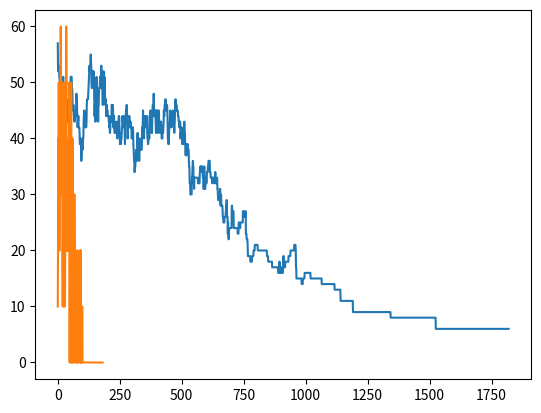

Source code (Python):
# Based on:
# [redacted]
#https://github.com/bdscloud/Sudoku-Simulated-Annealing-Solution

import numpy as np
import matplotlib.pyplot as plt
import random
from math import exp

sudokuInitial = np.array([[0,0,0,0,3,0,6,0,0],
                         [5,0,0,9,0,0,4,0,0],
                         [0,8,0,6,0,7,0,0,9],
                         [0,7,0,0,0,0,8,0,1],
                         [0,5,0,0,8,0,0,2,0],
                         [3,0,8,0,0,0,0,5,0],
                         [1,0,0,8,0,4,0,9,0],
                         [0,0,2,0,0,6,0,0,5],
                         [0,0,9,0,1,0,0,0,0]])

def copySudoku(sudoku):
    sudokuCopy = []
    for i in range(len(sudoku)):
        sudokuCopy.append(list(sudoku[i]))
    return sudokuCopy

## function that returns a square of the sudoku, determined by it's position (i,j)
## example : square(1,1) returns the top left square
def square(sudo,i,j):
    # lenth of the sudoku
    sudoLen = len(sudo)
    # lenth of a square of the sudoku (in our exercice 4)
    sudoSquareLen = int(sudoLen ** (1 / 2.0))

    A = [] #  empty regular list
    for t in range(sudoSquareLen):
        X = sudo[(i-1)*sudoSquareLen+t][(j-1)*sudoSquareLen:(j-1)*sudoSquareLen+sudoSquareLen]
        A.append(X)
    return np.array(A)

## function that puts in a list all the couples (u,v) of the numbers that are not fixed in a square (i,j)
## Returns a list of the coordinates (u,v) of the numbers that have to be found in a square (i,j)
def nonFixedPosition(sudo,i,j):
    # lenth of the sudoku
    sudoLen = len(sudo)
    # lenth of a square of the sudoku
    sudoSquareLen = int(sudoLen ** (1 / 2.0))
    A = [] #local positions
    #B = [] #global positions
    sq = square(sudo,i,j)
    for u in range(sudoSquareLen):
        for v in range(sudoSquareLen):
            if(sq[u][v] == 0):
                A.append([u,v])
    return A

## function that returns a random position (u,v) in a square (i,j) amongs all the non fixed numbers of this square
def randomNonFixedNumber(sudo,i,j):
    rd = random.randint(0, len(nonFixedPosition(sudo,i,j)) - 1)
    return nonFixedPosition(sudo,i,j)[rd]

## function that returns the list of all the numbers that are not present in the square (i,j)
def listPossibleNumbers(sudo,i,j):
    # lenth of the sudoku
    sudoLen = len(sudo)
    A = [] ##list of all the possible numbers
    B = [] ##list of all the non possible numbers
    sq = square(sudo,i,j)
    for u in range(len(sq)):
        for v in range(len(sq)):
            if (sq[u,v] != 0):
                B.append(sq[u,v])
    for t in range(sudoLen):
        if (t+1 not in (B)):
            A.append(t+1)
    return A

## function that fills a square (i,j) of the sudoku by putting numbers that respect the 3rd rule
def sudokuFill3rdRule1(sudo, i,j):
    sq = square(sudo, i,j)
    noFixedPos = nonFixedPosition(sudo,i,j)
    for x in range(len(noFixedPos)) :
        sq[noFixedPos[x][0], noFixedPos[x][1]] = listPossibleNumbers(sudokuInitial,i,j)[x]
    return sq

## function that fills the sudoku by putting numbers that respect the 3rd rule
def sudokuFill3rdRule(sudo):
    # lenth of the sudoku
    sudoLen = len(sudo)
    # lenth of a square of the sudoku
    sudoSquareLen = int(sudoLen ** (1 / 2.0))
    A = []
    B = []
    for i in range(1, sudoSquareLen + 1):
        for j in range(1, sudoSquareLen + 1):
            A.append(sudokuFill3rdRule1(sudo,i,j))
    for i in range(3):
        B.append(np.concatenate((A[0][i], A[1][i], A[2][i]), axis=None).tolist())
    for i in range(3):
        B.append(np.concatenate((A[3][i], A[4][i], A[5][i]), axis=None).tolist())
    for i in range(3):
        B.append(np.concatenate((A[6][i], A[7][i], A[8][i]), axis=None).tolist())
    return B


## function that fills the sudoku by putting numbers that respect the 3rd rule
def sudokuFill3rdRule_2(sudo):
    # lenth of the sudoku
    sudoLen = len(sudo)
    # lenth of a square of the sudoku
    sudoSquareLen = int(sudoLen ** (1 / 2.0))
    A = []
    B = []
    for i in range(1, sudoSquareLen + 1):
        for j in range(1, sudoSquareLen + 1):
            A.append(sudokuFill3rdRule1(sudo, i, j))

    for i in range(sudoSquareLen):
        for j in range(sudoSquareLen):
            B.append(np.concatenate((A[sudoSquareLen * i][j], A[sudoSquareLen * i + 1][i], A[sudoSquareLen * i + 2][j]),
                                    axis=None).tolist())

    return B

## this function calculates the cost of all lines
def costLine(sudo):
    # lenth of the sudoku
    sudoLen = len(sudo)
    A = []
    for i in range(sudoLen):
        line = sudo[i]
        cost = 0
        for j in range(len(line)):
            if line.count(j+1) == 0:
                cost += 1
        A.append(cost)
    return sum(A)

## this function calculates the cost of all lines
def costColumn(sudo):
    # lenth of the sudoku
    sudoLen = len(sudo)
    transposesudokuGrid = np.transpose(sudo)
    A = []
    for i in range(sudoLen):
        line = transposesudokuGrid[i]
        cost = 0
        for j in range(len(line)):
            if line.tolist().count(j+1) == 0:
                cost += 1
        A.append(cost)
    return sum(A)

## this function calculates the global cost
def costGlobal(sudo):
    return costColumn(sudo) + costLine(sudo)

## function that return the coordinates (u,v) (0->15) from the square(i,j) (1->4) and position in square (0->3)
def ChangeCoordinates(sudo, i,j,u,v):
    # lenth of the sudoku
    sudoLen = len(sudo)
    # lenth of a square of the sudoku
    sudoSquareLen = int(sudoLen ** (1 / 2.0))
    return [(i-1)*sudoSquareLen+u , (j-1)*sudoSquareLen+v]


def swapRandomCells(sudo):
    # lenth of the sudoku
    sudoLen = len(sudo)
    # lenth of a square of the sudoku
    sudoSquareLen = int(sudoLen ** (1 / 2.0))
    newSudo = copySudoku(sudo)

    # choose a random square and get the non-fixed positions in this square
    rd1 = random.randint(1, sudoSquareLen)
    rd2 = random.randint(1, sudoSquareLen)
    # square = square(sudoku, rd1, rd2)
    A = nonFixedPosition(sudokuInitial, rd1, rd2)  ##list of non fixed positions in a random square of the sudoku

    # chose two random cells among the non fixed ones in the random square
    rd3 = random.randint(0, len(A) - 1)
    cell_1_coordinates = A[rd3]
    rd4 = random.randint(0, len(A) - 1)
    while rd4 == rd3:
        rd4 = random.randint(0, len(A) - 1)
    cell_2_coordinates = A[rd4]

    # in the whole sudoku
    coordinates_cell_1 = ChangeCoordinates(sudo, rd1, rd2, cell_1_coordinates[0], cell_1_coordinates[1])
    coordinates_cell_2 = ChangeCoordinates(sudo, rd1, rd2, cell_2_coordinates[0], cell_2_coordinates[1])

    # swap
    tmp = newSudo[coordinates_cell_1[0]][coordinates_cell_1[1]]
    newSudo[coordinates_cell_1[0]][coordinates_cell_1[1]] = newSudo[coordinates_cell_2[0]][coordinates_cell_2[1]]
    newSudo[coordinates_cell_2[0]][coordinates_cell_2[1]] = tmp

    return newSudo


def recocidoSimulado(sudo):
    sudoCopy = copySudoku(sudo)

    costs = []

    temp = 250

    changeProbs = []

    compteur = 0
    while temp > 1:

        changeProb = 0

        param = 10
        for i in range(param):

            if costGlobal(sudoCopy) == 0:
                print("Sudoku solved")
                plt.plot(np.arange(len(costs)), costs)
                plt.show()
                print("Final cost : " + str(costGlobal(sudoCopy)))
                print("Temperature changed " + str(compteur) + " times")
                return sudoCopy

            sudoAfter = swapRandomCells(sudoCopy)

            delta = costGlobal(sudoAfter) - costGlobal(sudoCopy)

            if (delta <= 0):
                sudoCopy = sudoAfter
            else:
                uniformValue = random.uniform(0, 1)
                if (uniformValue <= exp(-30 * delta / temp)):
                    changeProb += 1
                    sudoCopy = sudoAfter

            costs.append(costGlobal(sudoCopy))
        changeProbs.append(changeProb)
        compteur += 1
        temp = 0.97 * temp

    plt.plot(np.arange(len(costs)), costs)
    plt.show()

    percents = list(map(lambda x: float(x) / param * 100, changeProbs))
    plt.plot(np.arange(len(percents)), percents)
    plt.show()

    print("Final cost : " + str(costGlobal(sudoCopy)))
    print("Temperature changed " + str(compteur) + " times")
    return sudoCopy, costs, percents


lines = np.arange(1,10)
columns = np.arange(1,10)

def graph_soduku(solution):
    fig, ax = plt.subplots(figsize=(15,8))
    im = ax.imshow(solution)

    # We want to show all ticks...
    ax.set_xticks(np.arange(len(lines)))
    ax.set_yticks(np.arange(len(columns)))
    # ... and label them with the respective list entries
    ax.set_xticklabels(lines)
    ax.set_yticklabels(columns)

    # Rotate the tick labels and set their alignment.
    plt.setp(ax.get_xticklabels(), ha="right",
             rotation_mode="anchor")

    # Loop over data dimensions and create text annotations.
    for i in range(len(lines)):
        for j in range(len(columns)):
            text = ax.text(j, i, solution[i][j],
                           ha="center", va="center", color="w", weight="bold", fontsize=20)

    ax.set_title("Sudoku resolved", fontsize=30)
    fig.tight_layout()
    return plt

sudokuFilled = sudokuFill3rdRule(sudokuInitial)
print(type(sudokuFilled))
solution = recocidoSimulado(sudokuFilled)


